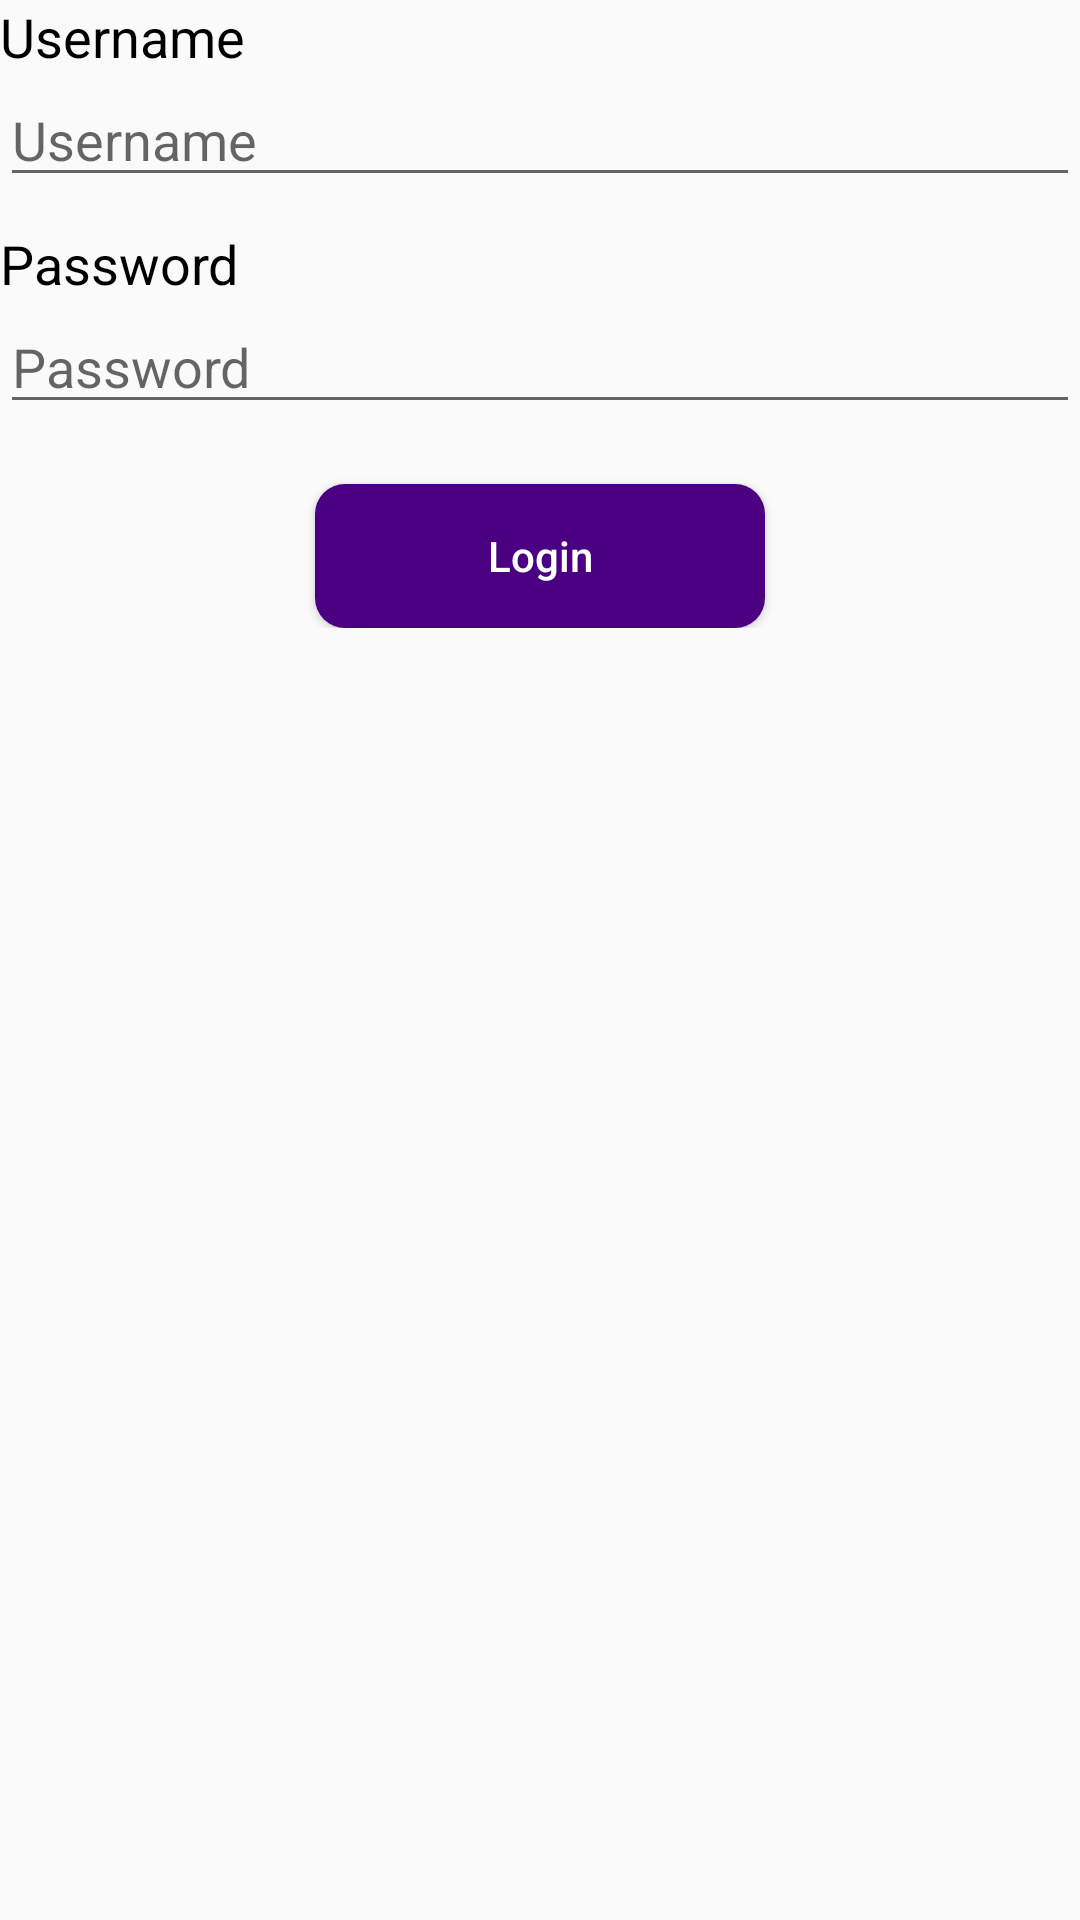

Produce the Android XML layout that renders to this screen, including the resource entries it uses.
<!-- AndroidManifest.xml: application theme AppTheme -->
<!-- res/layout/fragment_admin.xml -->
<?xml version="1.0" encoding="utf-8"?>
<FrameLayout xmlns:android="http://schemas.android.com/apk/res/android"
    xmlns:tools="http://schemas.android.com/tools"
    android:layout_width="match_parent"
    android:layout_height="match_parent"
    tools:context=".AdminFragment">

    <LinearLayout
        android:layout_width="match_parent"
        android:layout_height="wrap_content"
        android:orientation="vertical">

        <TextView
            android:layout_width="wrap_content"
            android:layout_height="wrap_content"
            android:text="Username"
            android:textSize="18sp"
            android:textColor="@color/black"/>

        <EditText
            android:id="@+id/EditTextUserAdmin"
            android:layout_width="match_parent"
            android:layout_height="wrap_content"
            android:hint="Username"
            android:textColor="#000"/>

        <TextView
            android:layout_width="wrap_content"
            android:layout_height="wrap_content"
            android:text="Password"
            android:textSize="18sp"
            android:textColor="@color/black"
            android:layout_marginTop="10dp"/>

        <EditText
            android:id="@+id/EditTextPassAdmin"
            android:layout_width="match_parent"
            android:layout_height="wrap_content"
            android:layout_gravity="center"
            android:hint="Password"
            android:textColor="#000"/>

        <Button
            android:id="@+id/btnLoginAdmin"
            android:layout_width="150dp"
            android:layout_height="wrap_content"
            android:layout_gravity="center"
            android:layout_marginTop="20dp"
            android:text="Login"
            android:textAllCaps="false"
            android:background="@drawable/btn_rounded"
            android:textColor="@android:color/white"/>

    </LinearLayout>

</FrameLayout>
<!-- resources referenced by this layout -->
<resources>
  <color name="black">#000</color>
  <!-- drawable btn_rounded (drawable) -->
  <?xml version="1.0" encoding="utf-8"?>
  <shape xmlns:android="http://schemas.android.com/apk/res/android" android:shape="rectangle" android:padding="10dp">
      <solid android:color="@color/indigo"/>
      <corners
          android:bottomRightRadius="10dp"
          android:bottomLeftRadius="10dp"
          android:topLeftRadius="10dp"
          android:topRightRadius="10dp"/>
  </shape>
  <style name="AppTheme" parent="Theme.AppCompat.Light.NoActionBar">
          
          <item name="colorPrimary">@color/colorPrimary</item>
          <item name="colorPrimaryDark">@color/indigo</item>
          <item name="colorAccent">@color/indigo</item>
      </style>
  <color name="indigo">#4b0082</color>
  <color name="colorPrimary">#6200EE</color>
</resources>
